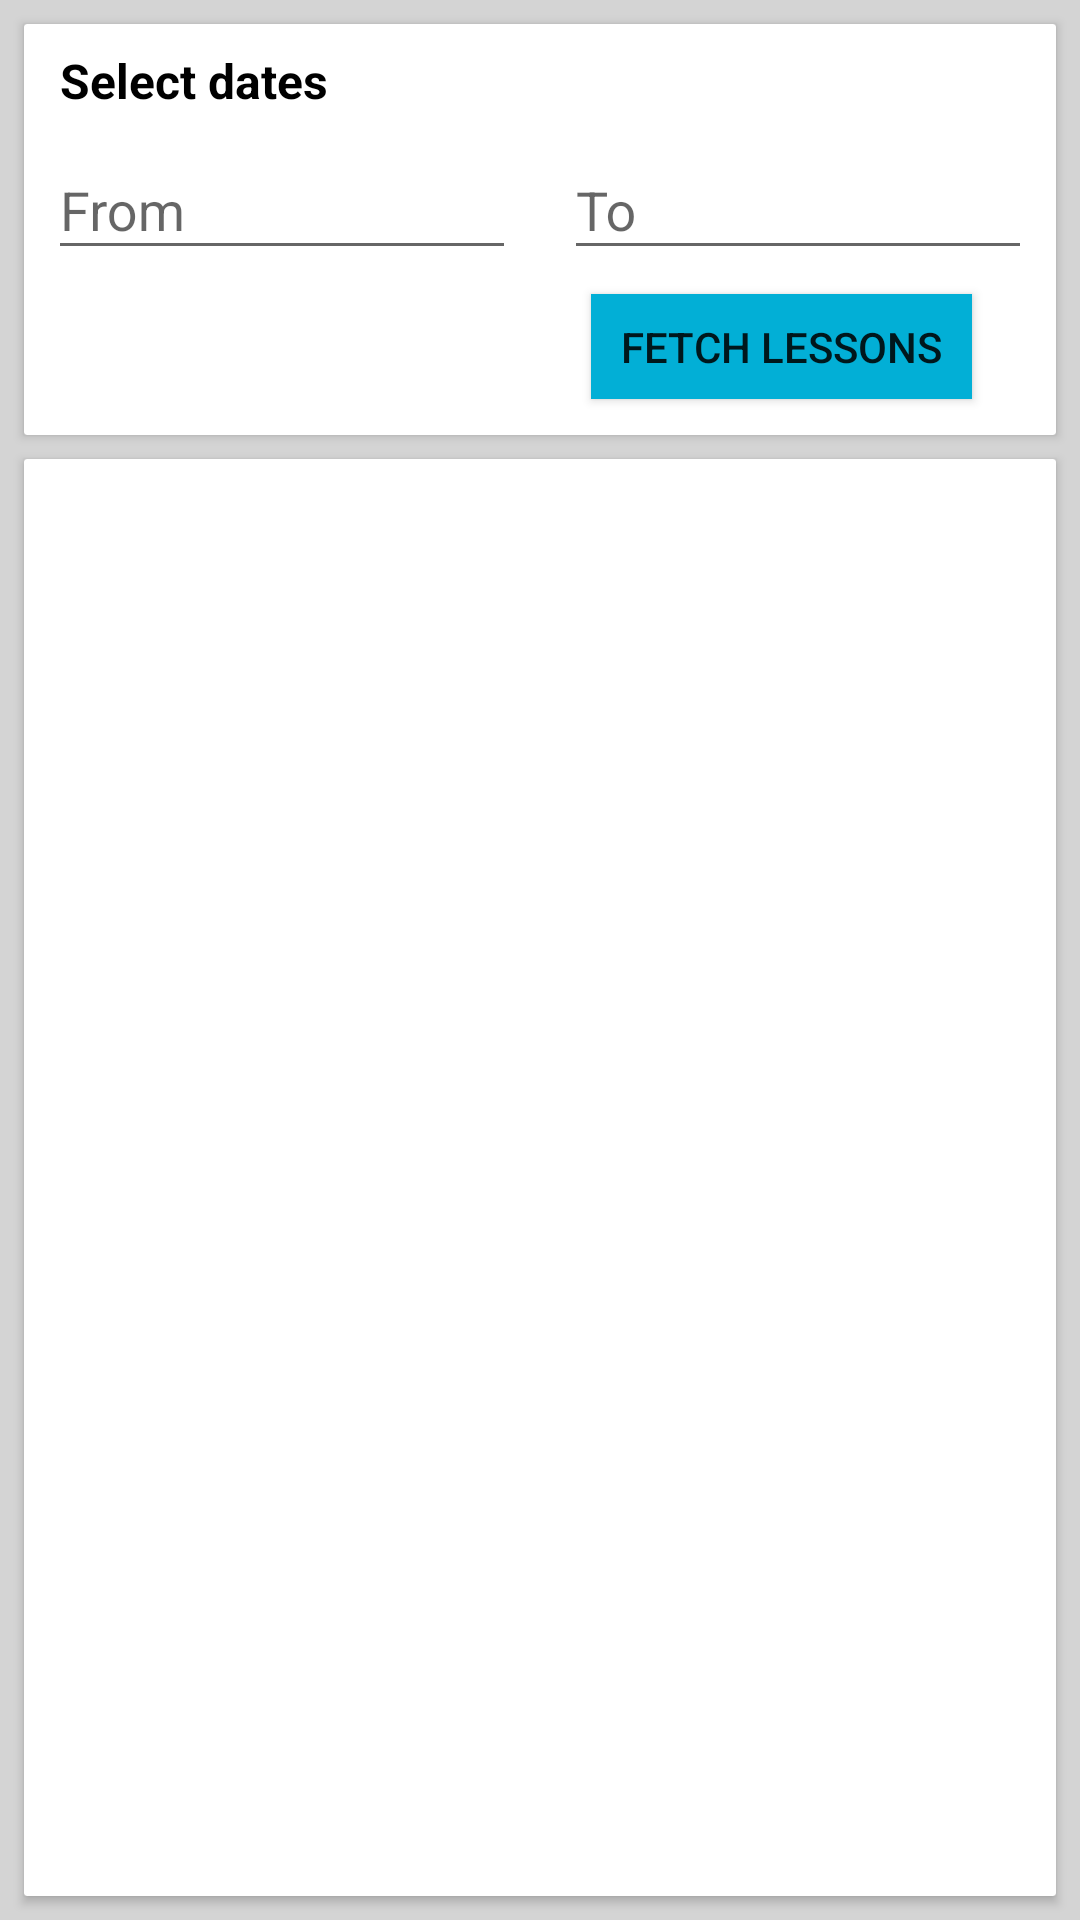

Write the Android layout XML for this screen, with the resource values it uses.
<!-- AndroidManifest.xml: application theme NedusoftTheme -->
<!-- res/layout/activity_lesson_updates.xml -->
<?xml version="1.0" encoding="utf-8"?>
<RelativeLayout
    android:id="@+id/relativeLayout_lesson_update"
    xmlns:android="http://schemas.android.com/apk/res/android"
    xmlns:app="http://schemas.android.com/apk/res-auto"
    xmlns:tools="http://schemas.android.com/tools"
    android:layout_width="match_parent"
    android:layout_height="match_parent"
    android:background="@color/colorActivityBackground"
    tools:context="com.nexusinfo.nedusoft.ui.activities.LessonUpdatesActivity">

    <android.support.v7.widget.CardView
        android:id="@+id/cardView_lesson_updates1"
        android:layout_width="match_parent"
        android:layout_height="wrap_content"
        android:layout_marginLeft="8dp"
        android:layout_marginRight="8dp"
        android:layout_marginTop="8dp"
        android:layout_marginBottom="4dp"
        app:cardCornerRadius="@dimen/card_corner_radius">

        <RelativeLayout
            android:layout_width="match_parent"
            android:layout_height="wrap_content">

            <TextView
                android:id="@+id/textView_select_date"
                android:layout_width="wrap_content"
                android:layout_height="wrap_content"
                android:layout_marginLeft="12dp"
                android:layout_marginTop="8dp"
                style="@style/NedusoftTheme.TextViewLabel"
                android:text="Select dates"/>

            <LinearLayout
                android:id="@+id/linearLayout_dates"
                android:layout_width="match_parent"
                android:layout_height="wrap_content"
                android:orientation="horizontal"
                android:weightSum="10"
                android:layout_below="@+id/textView_select_date">

                <android.support.design.widget.TextInputLayout
                    android:layout_width="wrap_content"
                    android:layout_height="wrap_content"
                    android:layout_weight="5">

                    <EditText
                        android:id="@+id/editText_from_date"
                        android:layout_width="match_parent"
                        android:layout_height="wrap_content"
                        android:layout_margin="8dp"
                        android:hint="From"/>

                </android.support.design.widget.TextInputLayout>

                <android.support.design.widget.TextInputLayout
                    android:layout_width="wrap_content"
                    android:layout_height="wrap_content"
                    android:layout_weight="5">

                    <EditText
                        android:id="@+id/editText_to_date"
                        android:layout_width="match_parent"
                        android:layout_height="wrap_content"
                        android:layout_margin="8dp"
                        android:hint="To"/>

                </android.support.design.widget.TextInputLayout>

            </LinearLayout>

            <Button
                android:id="@+id/button_fetch_lesson_updates"
                android:layout_width="wrap_content"
                android:layout_height="35dp"
                android:background="@color/colorPrimary"
                android:paddingLeft="10dp"
                android:paddingRight="10dp"
                style="@style/NedusoftTheme.ButtonOk"
                android:layout_below="@+id/linearLayout_dates"
                android:layout_alignParentEnd="true"
                android:layout_marginEnd="28dp"
                android:layout_marginBottom="12dp"
                android:textSize="14dp"
                android:text="Fetch lessons" />

        </RelativeLayout>

    </android.support.v7.widget.CardView>

    <android.support.v7.widget.CardView
        android:id="@+id/cardView_lesson_updates2"
        android:layout_width="match_parent"
        android:layout_height="match_parent"
        android:layout_marginLeft="8dp"
        android:layout_marginRight="8dp"
        android:layout_marginBottom="8dp"
        android:layout_marginTop="4dp"
        app:cardCornerRadius="@dimen/card_corner_radius"
        android:layout_below="@+id/cardView_lesson_updates1">

        <ListView
            android:id="@+id/listView_lesson_updates"
            android:layout_width="match_parent"
            android:layout_height="match_parent"
            tools:listitem="@layout/listitem_lesson_updates"
            android:scrollbars="none"/>

        <LinearLayout
            android:id="@+id/linearLayout_lessonUpdatesProgress"
            android:layout_width="fill_parent"
            android:layout_height="fill_parent"
            android:gravity="center"
            android:orientation="vertical"
            android:visibility="gone">

            <ProgressBar
                android:layout_width="wrap_content"
                android:layout_height="wrap_content" >
            </ProgressBar>

            <TextView
                android:layout_width="wrap_content"
                android:layout_height="wrap_content"
                android:layout_marginTop="6dp"
                android:textColor="@color/colorPrimary"
                android:text="Loading.. Please wait."/>

        </LinearLayout>

        <LinearLayout
            android:id="@+id/linearLayout_noLessonUpdates"
            android:layout_width="match_parent"
            android:layout_height="wrap_content"
            android:orientation="vertical"
            android:layout_gravity="center"
            android:visibility="gone">

            <ImageView
                android:layout_width="50dp"
                android:layout_height="50dp"
                android:layout_gravity="center"
                android:layout_marginTop="15dp"
                android:layout_marginBottom="5dp"
                android:src="@drawable/ic_lesson_update" />

            <TextView
                android:layout_width="wrap_content"
                android:layout_height="wrap_content"
                style="@style/NedusoftTheme.TextViewLabel"
                android:layout_marginTop="2dp"
                android:layout_marginBottom="16dp"
                android:layout_marginLeft="0dp"
                android:layout_gravity="center"
                android:gravity="center"
                android:text="No lessons found for\ngiven dates."/>

        </LinearLayout>

    </android.support.v7.widget.CardView>

</RelativeLayout>
<!-- res/layout/listitem_lesson_updates.xml (included above) -->
<?xml version="1.0" encoding="utf-8"?>
<RelativeLayout
    xmlns:android="http://schemas.android.com/apk/res/android"
    xmlns:app="http://schemas.android.com/apk/res-auto"
    android:layout_width="match_parent"
    android:layout_height="match_parent">

    <RelativeLayout
        android:id="@+id/relativeLayout"
        android:layout_width="match_parent"
        android:layout_height="wrap_content"
        android:layout_marginLeft="12dp"
        android:layout_marginRight="12dp"
        android:layout_marginTop="12dp"
        android:layout_marginBottom="12dp">

        <ImageView
            android:id="@+id/imageView3"
            android:layout_width="50dp"
            android:layout_height="50dp"
            android:layout_alignParentStart="true"
            android:layout_alignParentTop="true"
            android:layout_marginRight="12dp"
            android:src="@drawable/ic_lesson_update" />

        <TextView
            android:id="@+id/textView_topic"
            android:layout_width="wrap_content"
            android:layout_height="wrap_content"
            android:layout_alignTop="@+id/imageView3"
            android:layout_toEndOf="@+id/imageView3"
            android:layout_alignRight="@id/imageView_attachment1"
            android:layout_marginRight="28dp"
            android:textColor="@color/colorTextBlack"
            android:textSize="16sp"
            android:text="Topic" />

        <TextView
            android:id="@+id/textView_notes"
            android:layout_width="wrap_content"
            android:layout_height="wrap_content"
            android:layout_below="@+id/textView_topic"
            android:layout_toEndOf="@+id/imageView3"
            android:layout_alignRight="@id/imageView_attachment1"
            android:layout_marginRight="28dp"
            android:layout_marginBottom="8dp"
            android:text="Notes..." />

        <TextView
            android:id="@+id/textView_subject"
            android:layout_width="80dp"
            android:layout_height="wrap_content"
            android:layout_alignParentEnd="true"
            android:layout_alignTop="@+id/textView_topic"
            android:gravity="right"
            android:textColor="@color/colorTextBlack"
            android:textSize="12sp"
            android:text="Subject" />

        <TextView
            android:id="@+id/textView_date"
            android:layout_width="wrap_content"
            android:layout_height="wrap_content"
            android:layout_alignEnd="@+id/textView_faculty"
            android:layout_below="@+id/textView_faculty"
            android:layout_marginBottom="8dp"
            android:text="21-12-2017"
            android:textSize="10sp" />

        <ImageView
            android:id="@+id/imageView_attachment1"
            android:layout_width="wrap_content"
            android:layout_height="wrap_content"
            android:layout_alignBottom="@+id/textView_date"
            android:layout_marginEnd="11dp"
            android:layout_toStartOf="@+id/textView_faculty"
            android:src="@drawable/ic_attachment_black_24dp" />

        <TextView
            android:id="@+id/textView_faculty"
            android:layout_width="80dp"
            android:layout_height="wrap_content"
            android:layout_alignEnd="@+id/textView_subject"
            android:layout_below="@+id/textView_subject"
            android:gravity="right"
            android:textSize="10sp"
            android:text="Faculty" />

    </RelativeLayout>

    <RelativeLayout
        android:layout_width="match_parent"
        android:layout_height="wrap_content"
        android:background="@color/colorPrimary"
        android:layout_below="@+id/relativeLayout"
        android:paddingLeft="16dp"
        android:paddingRight="16dp"
        android:paddingTop="8dp"
        android:paddingBottom="8dp"
        android:id="@+id/relativeLayout_download_file"
        android:visibility="visible">

        <ImageView
            android:id="@+id/imageView_attachment2"
            android:layout_width="wrap_content"
            android:layout_height="wrap_content"
            android:layout_marginTop="3dp"
            android:src="@drawable/ic_attachment_white_24dp" />

        <TextView
            android:id="@+id/textView_filename"
            android:layout_width="wrap_content"
            android:layout_height="wrap_content"
            android:layout_alignBaseline="@+id/button_download_lesson_update"
            android:layout_alignBottom="@+id/button_download_lesson_update"
            android:layout_toEndOf="@+id/imageView_attachment2"
            android:layout_toStartOf="@id/button_download_lesson_update"
            android:layout_marginStart="4dp"
            android:layout_marginEnd="8dp"
            android:text="Filename.ext"
            android:textColor="@color/colorTextWhite" />

        <Button
            android:id="@+id/button_download_lesson_update"
            android:layout_width="wrap_content"
            android:layout_height="30dp"
            style="@style/NedusoftTheme.ButtonOk"
            android:layout_centerInParent="true"
            android:layout_alignParentEnd="true"
            android:layout_marginEnd="12dp"
            android:background="@color/colorTextWhite"
            android:textColor="@color/colorPrimaryDark"
            android:textSize="12dp"
            android:text="Download" />

    </RelativeLayout>

</RelativeLayout>
<!-- resources referenced by this layout -->
<resources>
  <color name="colorActivityBackground">#d4d4d4</color>
  <color name="colorPrimary">#02afd6</color>
  <color name="colorPrimaryDark">#0287c6</color>
  <color name="colorTextBlack">#000000</color>
  <dimen name="card_corner_radius">1dp</dimen>
  <!-- drawable ic_attachment_black_24dp (drawable) -->
  <vector xmlns:android="http://schemas.android.com/apk/res/android"
          android:width="24dp"
          android:height="24dp"
          android:viewportWidth="24.0"
          android:viewportHeight="24.0">
      <path
          android:fillColor="#0287c6"
          android:pathData="M2,12.5C2,9.46 4.46,7 7.5,7H18c2.21,0 4,1.79 4,4s-1.79,4 -4,4H9.5C8.12,15 7,13.88 7,12.5S8.12,10 9.5,10H17v2H9.41c-0.55,0 -0.55,1 0,1H18c1.1,0 2,-0.9 2,-2s-0.9,-2 -2,-2H7.5C5.57,9 4,10.57 4,12.5S5.57,16 7.5,16H17v2H7.5C4.46,18 2,15.54 2,12.5z"/>
  </vector>
  <!-- drawable ic_attachment_white_24dp (drawable) -->
  <vector xmlns:android="http://schemas.android.com/apk/res/android"
      android:width="24dp"
      android:height="24dp"
      android:viewportWidth="24.0"
      android:viewportHeight="24.0">
      <path
          android:fillColor="#FFFFFF"
          android:pathData="M2,12.5C2,9.46 4.46,7 7.5,7H18c2.21,0 4,1.79 4,4s-1.79,4 -4,4H9.5C8.12,15 7,13.88 7,12.5S8.12,10 9.5,10H17v2H9.41c-0.55,0 -0.55,1 0,1H18c1.1,0 2,-0.9 2,-2s-0.9,-2 -2,-2H7.5C5.57,9 4,10.57 4,12.5S5.57,16 7.5,16H17v2H7.5C4.46,18 2,15.54 2,12.5z"/>
  </vector>
  <!-- drawable ic_lesson_update: png bitmap (drawable-v21, 1716 bytes) -->
  <style name="NedusoftTheme.TextViewLabel" parent="@android:style/Widget.TextView">
          <item name="android:textStyle">bold</item>
          <item name="android:textColor">@color/colorTextBlack</item>
          <item name="android:textSize">16sp</item>
          <item name="android:layout_marginTop">8dp</item>
          <item name="android:layout_width">wrap_content</item>
          <item name="android:layout_height">wrap_content</item>
      </style>
  <style name="NedusoftTheme" parent="AppTheme" />
  <style name="AppTheme" parent="Theme.AppCompat.Light.DarkActionBar">
          
          <item name="colorPrimary">@color/colorPrimary</item>
          <item name="colorPrimaryDark">@color/colorPrimaryDark</item>
          <item name="colorAccent">@color/colorAccent</item>
      </style>
  <color name="colorAccent">#02afd6</color>
</resources>
